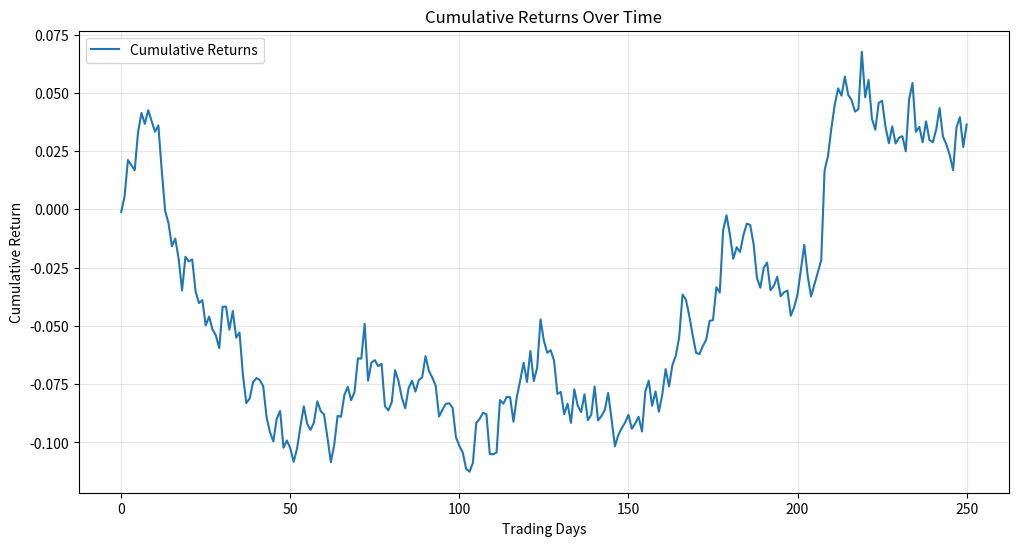
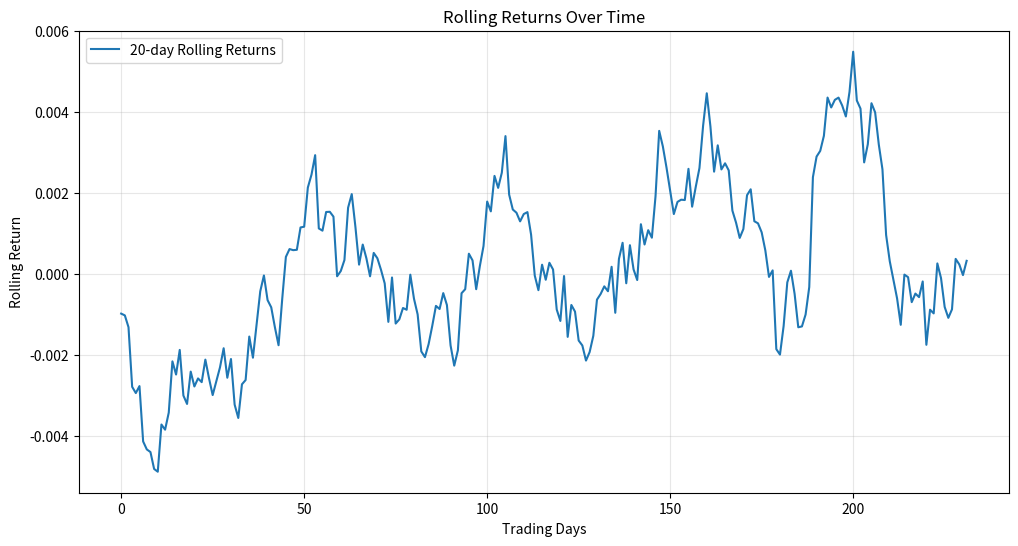

The script that saved these images, in order:
import numpy as np
import pandas as pd
from dataclasses import dataclass
from typing import Union, Optional, List
from datetime import datetime, date


@dataclass
class TimeSeriesReturns:
    """
    A class to calculate and analyze returns from a time series.

    Attributes:
        values (Union[List, np.ndarray, pd.Series]): Time series of values
        period (int): Number of periods to use for return calculation
    """

    values: Union[List, np.ndarray, pd.Series]
    period: int = 1  # Default to 1-period returns

    def __post_init__(self):
        # Convert input to numpy array if it isn't already
        self.values = np.array(self.values)

        # Validate inputs
        if len(self.values) < self.period + 1:
            raise ValueError(
                "Time series length must be greater than period length")
        if self.period < 1:
            raise ValueError("Period must be positive")

    def simple_returns(self) -> np.ndarray:
        """
        Calculate simple returns: (P_{t+n} - P_t) / P_t
        where n is the period length.

        Returns:
            np.ndarray: Array of simple returns
        """
        # Shift values by period length
        values_shifted = self.values[self.period:]
        values_original = self.values[:-self.period]

        # Calculate returns
        returns = (values_shifted - values_original) / values_original

        return returns

    def log_returns(self) -> np.ndarray:
        """
        Calculate logarithmic returns: ln(P_{t+n} / P_t)
        where n is the period length.

        Returns:
            np.ndarray: Array of log returns
        """
        # Shift values by period length
        values_shifted = self.values[self.period:]
        values_original = self.values[:-self.period]

        # Calculate log returns
        returns = np.log(values_shifted / values_original)

        return returns

    def return_statistics(self, log: bool = False) -> dict:
        """
        Calculate basic statistics for the returns.

        Args:
            log (bool): Whether to use log returns instead of simple returns

        Returns:
            dict: Dictionary containing return statistics
        """
        returns = self.log_returns() if log else self.simple_returns()

        # Annualization factor (assuming daily data)
        annual_factor = np.sqrt(252 / self.period)

        stats = {
            'mean': np.mean(returns),
            'std': np.std(returns),
            'annualized_mean': np.mean(returns) * (252 / self.period),
            'annualized_std': np.std(returns) * annual_factor,
            'skewness': pd.Series(returns).skew(),
            'kurtosis': pd.Series(returns).kurtosis(),
            'min': np.min(returns),
            'max': np.max(returns),
            'positive_returns': np.mean(returns > 0),
            'negative_returns': np.mean(returns < 0),
        }

        return stats

    def rolling_returns(self, window: int) -> np.ndarray:
        """
        Calculate rolling returns over a specified window.

        Args:
            window (int): Window size for rolling calculation

        Returns:
            np.ndarray: Array of rolling returns
        """
        returns = self.simple_returns()
        rolling_returns = np.array([
            np.mean(returns[i:i+window])
            for i in range(len(returns) - window + 1)
        ])

        return rolling_returns

    def cumulative_returns(self, log: bool = False) -> np.ndarray:
        """
        Calculate cumulative returns.

        Args:
            log (bool): Whether to use log returns instead of simple returns

        Returns:
            np.ndarray: Array of cumulative returns
        """
        returns = self.log_returns() if log else self.simple_returns()

        if log:
            cum_returns = np.exp(np.cumsum(returns)) - 1
        else:
            cum_returns = np.cumprod(1 + returns) - 1

        return cum_returns


if __name__ == "__main__":
    # Example usage

    # Generate sample price data
    np.random.seed(42)
    initial_price = 100
    days = 252  # One trading year
    prices = initial_price * \
        np.exp(np.random.normal(0.0002, 0.01, days).cumsum())

    # Create returns calculator instance
    returns_calc = TimeSeriesReturns(prices)

    # Calculate different types of returns
    simple_rets = returns_calc.simple_returns()
    log_rets = returns_calc.log_returns()

    # Get return statistics
    stats = returns_calc.return_statistics()

    print("Return Statistics:")
    for key, value in stats.items():
        print(f"{key}: {value:.4f}")

    # Plot cumulative returns
    import matplotlib.pyplot as plt

    plt.figure(figsize=(12, 6))
    cum_returns = returns_calc.cumulative_returns()
    plt.plot(cum_returns, label='Cumulative Returns')
    plt.title('Cumulative Returns Over Time')
    plt.xlabel('Trading Days')
    plt.ylabel('Cumulative Return')
    plt.grid(True, alpha=0.3)
    plt.legend()
    plt.show()

    # Plot rolling returns
    plt.figure(figsize=(12, 6))
    rolling_rets = returns_calc.rolling_returns(window=20)
    plt.plot(rolling_rets, label='20-day Rolling Returns')
    plt.title('Rolling Returns Over Time')
    plt.xlabel('Trading Days')
    plt.ylabel('Rolling Return')
    plt.grid(True, alpha=0.3)
    plt.legend()
    plt.show()
